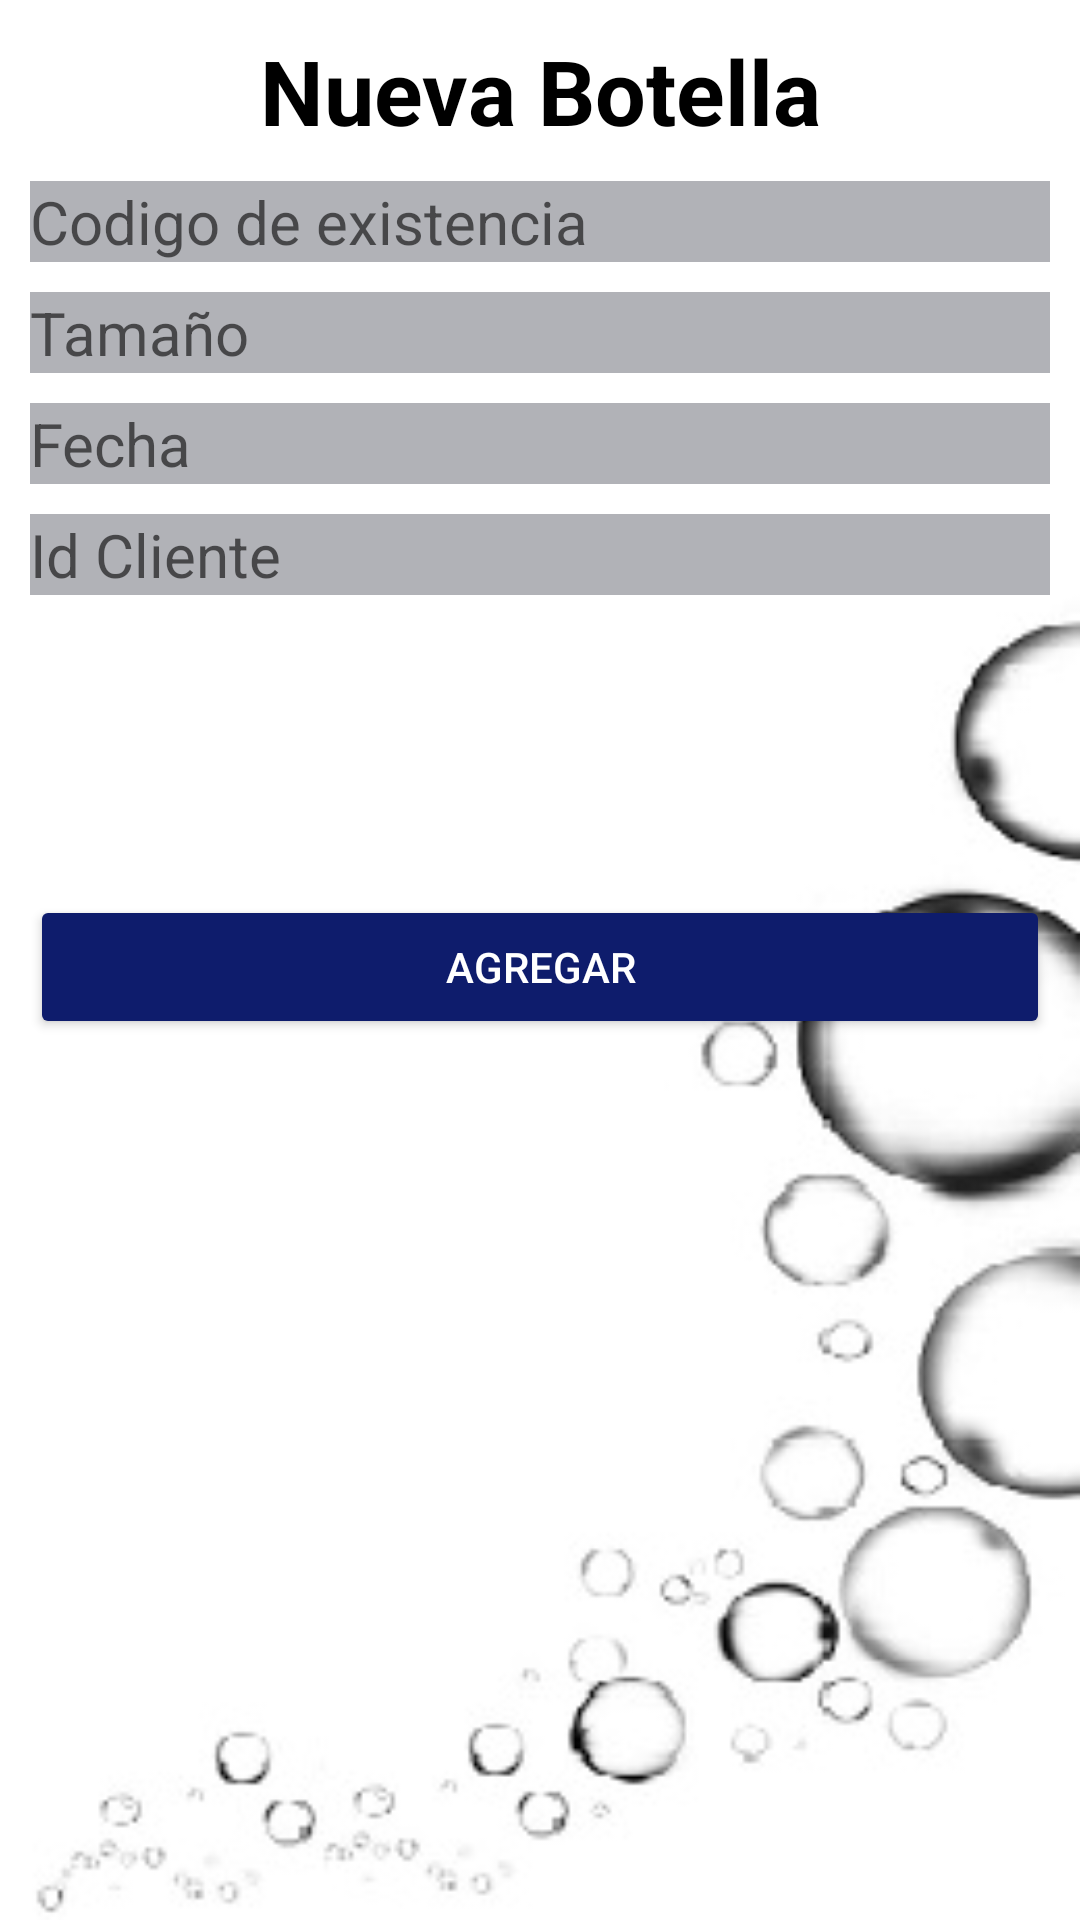

This screen was rendered from an Android layout file. Write that file and the resources it references.
<!-- AndroidManifest.xml: application theme Theme.BotOxi -->
<!-- res/layout/fragment_botella.xml -->
<?xml version="1.0" encoding="utf-8"?>
<FrameLayout xmlns:android="http://schemas.android.com/apk/res/android"
    xmlns:tools="http://schemas.android.com/tools"
    android:layout_width="match_parent"
    android:layout_height="match_parent"
    tools:context=".fragments.FragmentBotella"
    android:background="@drawable/oxigeno">

    
    <LinearLayout
        android:layout_width="match_parent"
        android:layout_height="wrap_content"
        android:orientation="vertical"
        android:layout_marginTop="10dp"
        android:layout_marginHorizontal="10dp">

        <TextView
            android:layout_width="match_parent"
            android:layout_height="wrap_content"
            android:gravity="center"
            android:text="Nueva Botella"
            android:textSize="30dp"
            android:textColor="@color/black"
            android:textStyle="bold"/>

        <TextView
            android:layout_width="match_parent"
            android:layout_height="wrap_content"
            android:textSize="20dp"
            android:background="#63363947"
            android:textColor="@color/black"
            android:hint="Codigo de existencia"
            android:layout_marginTop="10dp"/>
        <TextView
            android:layout_width="match_parent"
            android:layout_height="wrap_content"
            android:textSize="20dp"
            android:hint="Tamaño"
            android:background="#63363947"
            android:textColor="@color/black"
            android:layout_marginTop="10dp"/>
        <TextView
            android:layout_width="match_parent"
            android:layout_height="wrap_content"
            android:textSize="20dp"
            android:background="#63363947"
            android:textColor="@color/black"
            android:hint="Fecha"
            android:layout_marginTop="10dp"/>
        <TextView
            android:layout_width="match_parent"
            android:layout_height="wrap_content"
            android:background="#63363947"
            android:textColor="@color/black"
            android:textSize="20dp"
            android:hint="Id Cliente"
            android:layout_marginTop="10dp"/>
        <Button
            android:layout_width="match_parent"
            android:layout_height="wrap_content"
            android:text="agregar"
            android:textColor="@color/white"
            android:backgroundTint="#0E1C6C"
            android:layout_marginTop="100dp"/>


    </LinearLayout>

</FrameLayout>
<!-- resources referenced by this layout -->
<resources>
  <!-- drawable oxigeno: jpg bitmap (drawable-v24, 18798 bytes) -->
  <style name="Theme.BotOxi" parent="Theme.MaterialComponents.DayNight.DarkActionBar">
          
          <item name="colorPrimary">#0E1C6C</item>
          <item name="colorPrimaryVariant">#132693</item>
          <item name="colorOnPrimary">@color/white</item>
          
          <item name="colorSecondary">@color/teal_200</item>
          <item name="colorSecondaryVariant">@color/teal_700</item>
          <item name="colorOnSecondary">#0E1C6C</item>
          
          <item name="android:statusBarColor" tools:targetApi="l">?attr/colorPrimaryVariant</item>
          
      </style>
  <!-- not gathered from this repository: default colours our renderer supplied (Android Studio template values) -->
  <color name="teal_200">#FF03DAC5</color>
  <color name="teal_700">#FF018786</color>
  <color name="black">#FF000000</color>
  <color name="white">#FFFFFFFF</color>
</resources>
